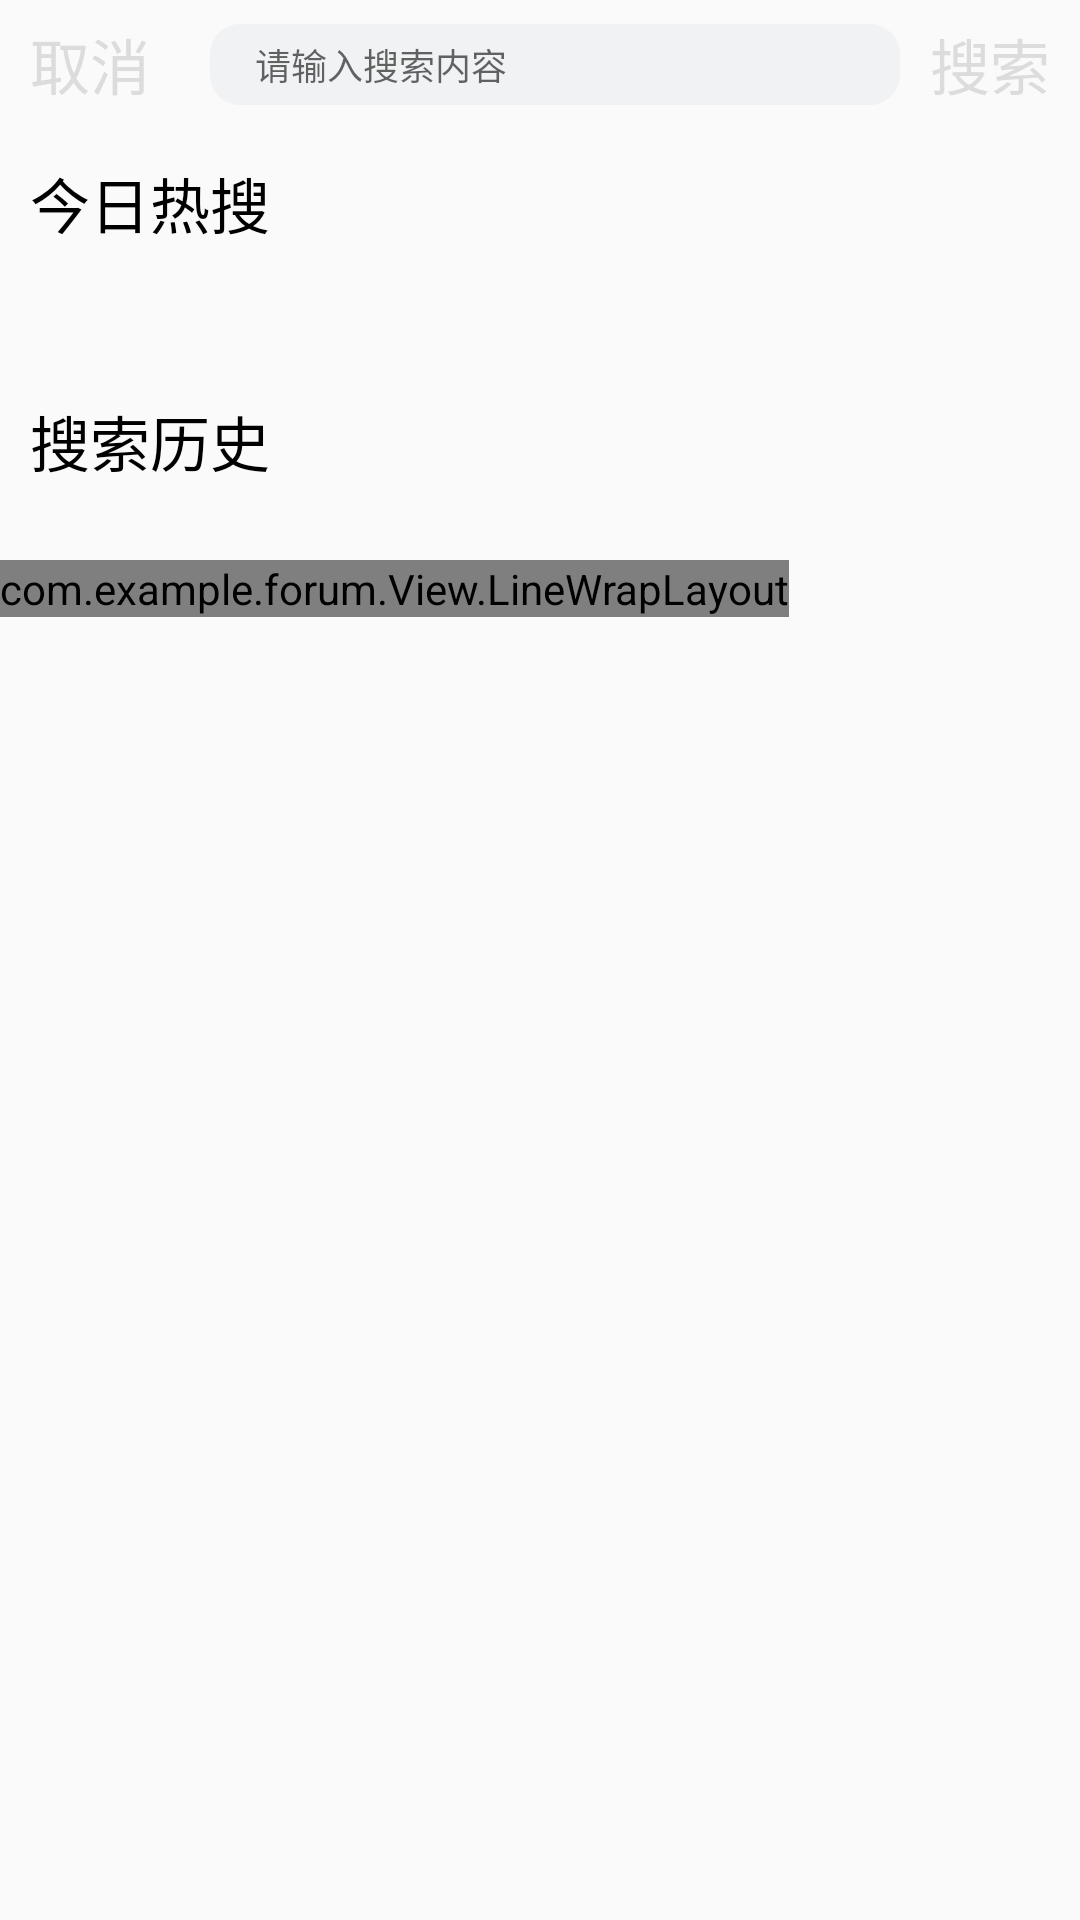

Android layout source for this screen:
<!-- AndroidManifest.xml: activity theme Theme.Forum.NoActionBar -->
<!-- res/layout/activity_search.xml -->
<LinearLayout xmlns:android="http://schemas.android.com/apk/res/android"
    android:layout_width="match_parent"
    android:layout_height="match_parent"
    xmlns:linewarplayout="http://schemas.android.com/apk/res-auto"
    android:orientation="vertical">

    <LinearLayout
        android:layout_width="match_parent"
        android:layout_height="43dp"
        android:gravity="center"
        android:orientation="horizontal">
        <TextView
            android:id="@+id/getback"
            android:layout_width="wrap_content"
            android:layout_height="match_parent"
            android:gravity="center"
            android:paddingLeft="10dp"
            android:paddingRight="10dp"
            android:text="@string/GetBack"
            android:textColor="#DCDCDC"
            android:textSize="20sp" />
        <RelativeLayout
            android:layout_width="0dp"
            android:layout_height="match_parent"
            android:layout_weight="1">

            <EditText
                android:id="@+id/input_search"
                android:layout_width="match_parent"
                android:layout_height="match_parent"
                android:layout_marginLeft="10dp"
                android:layout_marginTop="8dp"
                android:layout_marginBottom="8dp"
                android:background="@drawable/searchbox_bj"
                android:hint="请输入搜索内容"
                android:maxLength="15"
                android:paddingLeft="15dp"
                android:singleLine="true"
                android:textSize="12sp" />


        </RelativeLayout>

        <TextView
            android:id="@+id/search"
            android:layout_width="wrap_content"
            android:layout_height="match_parent"
            android:gravity="center"
            android:paddingLeft="10dp"
            android:paddingRight="10dp"
            android:text="@string/Search"
            android:textColor="#DCDCDC"
            android:textSize="20sp" />
    </LinearLayout>
    <LinearLayout
        android:layout_margin="10dp"
        android:orientation="horizontal"
        android:layout_width="match_parent"
        android:layout_height="wrap_content">
        <TextView
            android:textSize="20sp"
            android:textColor="@color/black"
            android:layout_width="wrap_content"
            android:layout_height="wrap_content"
            android:text="@string/TodayHot"
            />
    </LinearLayout>
    <androidx.recyclerview.widget.RecyclerView
        android:layout_margin="15dp"
        android:id="@+id/recyclerview"
        android:layout_width="match_parent"
        android:layout_height="wrap_content"/>
    <LinearLayout
        android:layout_margin="10dp"
        android:orientation="horizontal"
        android:layout_width="match_parent"
        android:layout_height="wrap_content">
        <TextView
            android:textSize="20sp"
            android:textColor="@color/black"
            android:layout_width="wrap_content"
            android:layout_height="wrap_content"
            android:text="@string/SearchHistory"
            />
    </LinearLayout>
    <com.example.forum.View.LineWrapLayout
            android:id="@+id/linewarplayout"
            android:layout_width="wrap_content"
            android:layout_height="wrap_content"
            android:layout_alignLeft="@+id/editText1"
            android:layout_below="@+id/editText1"
            android:layout_marginTop="15dp"
            linewarplayout:magin="20"
            linewarplayout:itemBg="@drawable/s_bg">
    </com.example.forum.View.LineWrapLayout>
</LinearLayout>
<!-- resources referenced by this layout -->
<resources>
  <color name="black">#FF000000</color>
  <!-- drawable s_bg (drawable) -->
  <?xml version="1.0" encoding="utf-8"?>
  <selector xmlns:android="http://schemas.android.com/apk/res/android">
  
      <item android:state_pressed="false">
          <shape>
              <solid android:color="#fff1f2f3"></solid>
              <corners android:radius="10dp"></corners>
              <padding android:left="15dp"
                  android:right="15dp"
                  android:top="5dp"
                  android:bottom="5dp"></padding>
              <stroke android:width="0dp"></stroke>
          </shape>
      </item>
  
      <item android:state_pressed="true">
          <shape>
              <solid android:color="#fff1f2f3"></solid>
              <corners android:radius="10dp"></corners>
              <stroke android:width="0dp"></stroke>
          </shape>
      </item>
  
  
  
  </selector>
  <!-- drawable searchbox_bj (drawable) -->
  <?xml version="1.0" encoding="utf-8"?>
  <selector xmlns:android="http://schemas.android.com/apk/res/android">
  
      <item android:state_pressed="false">
          <shape>
              <solid android:color="#fff1f2f3"></solid>
              <corners android:radius="10dp"></corners>
              <stroke android:width="0dp"></stroke>
          </shape>
      </item>
  
      <item android:state_pressed="true">
          <shape>
              <solid android:color="#fff1f2f3"></solid>
              <corners android:radius="10dp"></corners>
              <stroke android:width="0dp"></stroke>
          </shape>
      </item>
  
  
  
  </selector>
  <string name="GetBack">取消</string>
  <string name="Search">搜索</string>
  <string name="SearchHistory">搜索历史</string>
  <string name="TodayHot">今日热搜</string>
  <style name="Theme.Forum.NoActionBar">
          <item name="windowActionBar">false</item>
          <item name="windowNoTitle">true</item>
      </style>
</resources>
